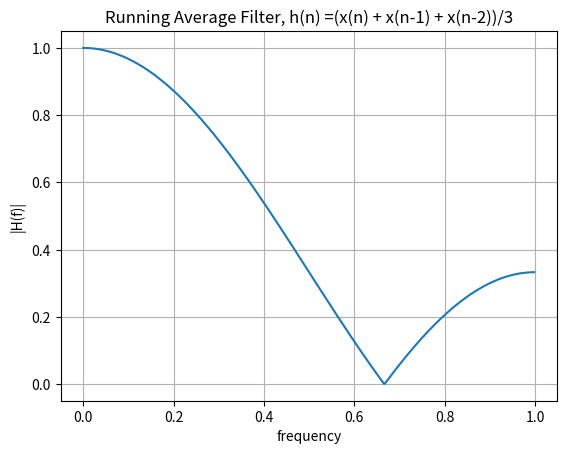
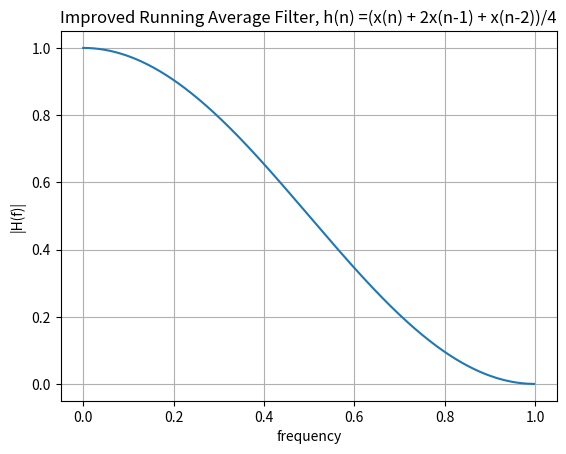
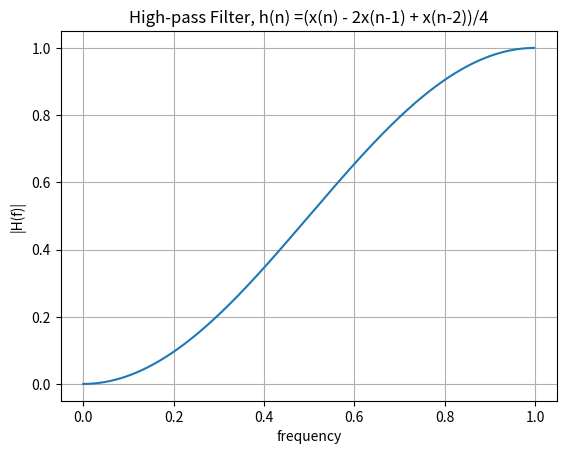
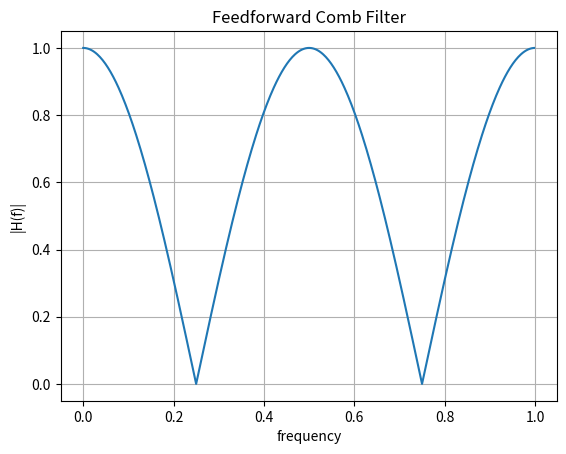
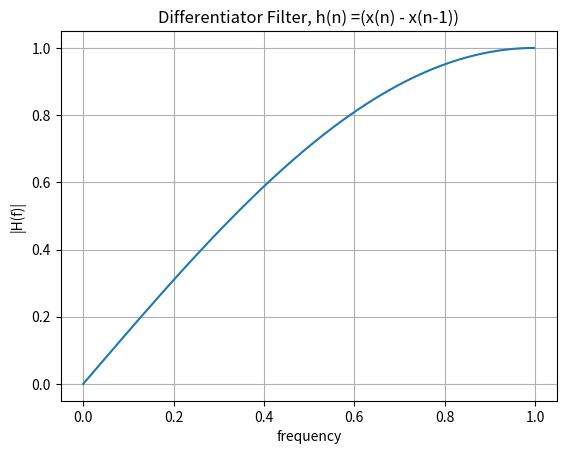
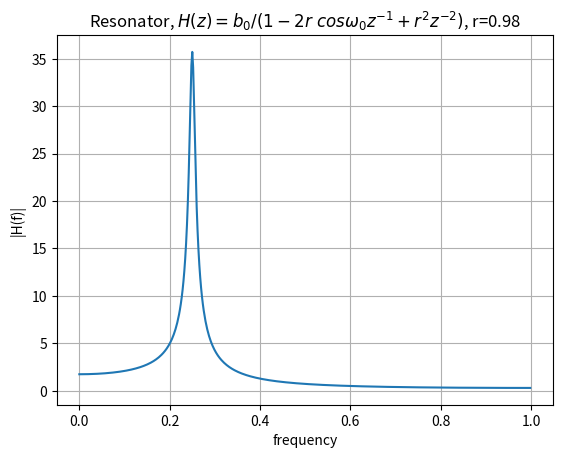
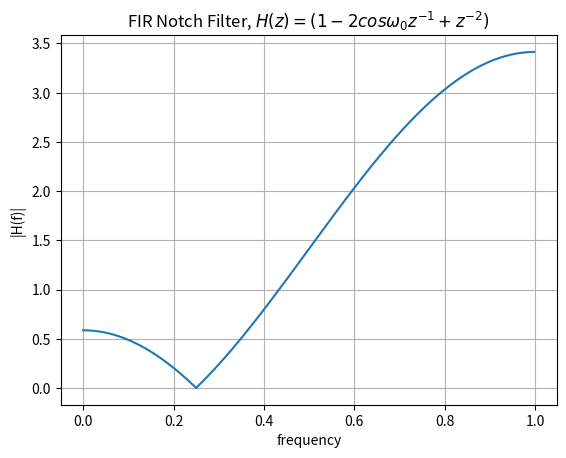
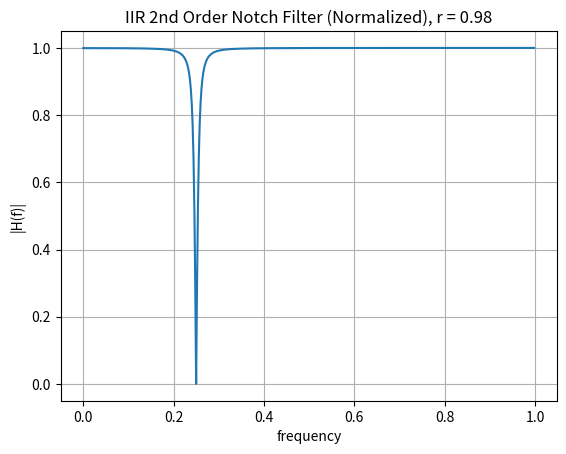
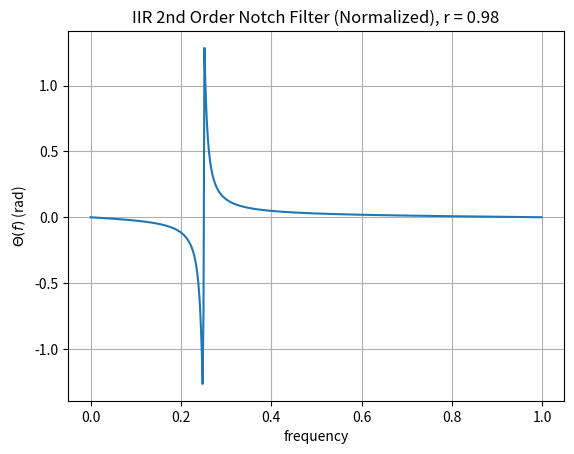
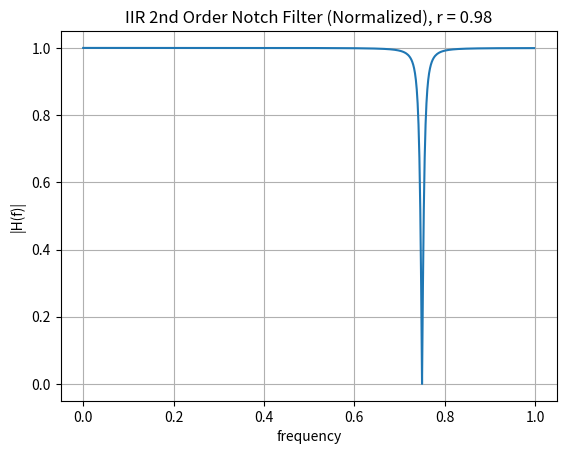
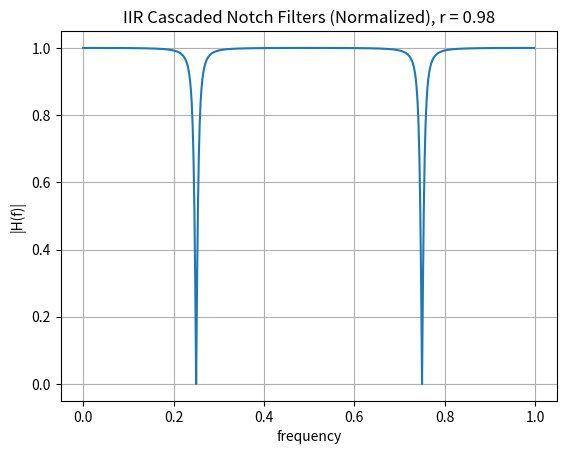

Reproduce these figures in Python, in order.
'''
    Homework 10
'''
import numpy as np
import matplotlib.pyplot as plt
from scipy import signal

fs = 2
# 10.1 (a) Running average filter y(n) = (x(n) + x(n-1) + x(n-2))/3
a = 3
b =[1, 1, 1]
freq, h = signal.freqz(b, a, fs=fs)
plt.plot(freq,abs(h))
plt.grid()
plt.xlabel('frequency')
plt.ylabel('|H(f)|')
plt.title('Running Average Filter, h(n) =(x(n) + x(n-1) + x(n-2))/3')
# 10.1 (b) Improved running average filter h(n) =(x(n) + 2x(n-1) + x(n-2))/4
a = 4
b = [1, 2, 1]
freq, h = signal.freqz(b, a, fs=fs)
plt.figure()
plt.plot(freq,abs(h))
plt.grid()
plt.xlabel('frequency')
plt.ylabel('|H(f)|')
plt.title('Improved Running Average Filter, h(n) =(x(n) + 2x(n-1) + x(n-2))/4')
# 10.1 (c) High-pass Filter
# h(n) =(x(n) - 2x(n-1) + x(n-2))/4
a = 4
b = [1, -2, 1]
freq, h = signal.freqz(b, a, fs=fs)
plt.figure()
plt.plot(freq,abs(h))
plt.grid()
plt.xlabel('frequency')
plt.ylabel('|H(f)|')
plt.title('High-pass Filter, h(n) =(x(n) - 2x(n-1) + x(n-2))/4')
# 10.1 (d) Comb Filter
# h(n) =(x(n) + x(n-4))
a = 2
b = [1, 0, 0, 0, 1]
freq, h = signal.freqz(b, a, fs=fs)
plt.figure()
plt.plot(freq,abs(h))
plt.grid()
plt.xlabel('frequency')
plt.ylabel('|H(f)|')
plt.title('Feedforward Comb Filter')
# 10,1 (e) Differentiator Filter
# h(n) =(x(n) - x(n-1))
a = 2
b = [1, -1]
freq, h = signal.freqz(b, a, fs=fs)
plt.figure()
plt.plot(freq,abs(h))
plt.grid()
plt.xlabel('frequency')
plt.ylabel('|H(f)|')
plt.title('Differentiator Filter, h(n) =(x(n) - x(n-1))')
plt.show()

## 10.2 Resonator
#  H(z) = b0 /(1 - 2r cos w0 z^-1 + r^2 z^-2)
w0 = np.pi/4
r = 0.98 
b0 = 1
a1 = [1, -2*r*np.cos(w0), r**2]
freq, h = signal.freqz(b0, a1, fs=fs)
plt.figure()
plt.plot(freq,abs(h))
plt.grid()
plt.xlabel('frequency')
plt.ylabel('|H(f)|')
plt.title(r'Resonator, $H(z) = b_0 /(1 - 2r\ cos \omega_0 z^{-1} + r^2 z^{-2})$,'+fr' r={r}')
## 10.3 FIR Notch filter
#  H(z) = (1 - 2r cos w0 z^-1 + r^2 z^-2)
w0 = np.pi/4
a2 = 1
b2 = [1, -2*np.cos(w0), 1]
freq, h = signal.freqz(b2, a2, fs=fs)
plt.figure()
plt.plot(freq,abs(h))
plt.grid()
plt.xlabel('frequency')
plt.ylabel('|H(f)|')
plt.title(r'FIR Notch Filter, $H(z) = (1 - 2 cos \omega_0 z^{-1} + z^{-2})$')
## 10.4 IIR Notch Filter 
b0 = (1 + r**2 + 2*r*np.cos(w0))/(2 + 2*np.cos(w0))
b3 = b0*np.array(b2)
a3 = np.array(a1)
freq, h = signal.freqz(b3, a3, fs=fs)
plt.figure()
plt.plot(freq,abs(h))
plt.grid()
plt.xlabel('frequency')
plt.ylabel('|H(f)|')
plt.title(fr'IIR 2nd Order Notch Filter (Normalized), r = {r}')
# Phase
plt.figure()
plt.plot(freq,np.angle(h))
plt.grid()
plt.xlabel('frequency')
plt.ylabel(r'$\Theta(f)$ (rad)')
plt.title(fr'IIR 2nd Order Notch Filter (Normalized), r = {r}')
plt.show()

# Cascade 2nd Notch Filter
w1 = 3*np.pi/4
b4 = np.array([1, -2*np.cos(w1), 1])
b0 = (1 + r**2 + 2*r*np.cos(w1))/(2 + 2*np.cos(w1))
b4 = b0*b4
a4 = np.array([1, -2*r*np.cos(w1), r**2])
freq, h = signal.freqz(b4, a4, fs=fs)
plt.figure()
plt.plot(freq,abs(h))
plt.grid()
plt.xlabel('frequency')
plt.ylabel('|H(f)|')
plt.title(fr'IIR 2nd Order Notch Filter (Normalized), r = {r}')
plt.show()

b = np.polymul(b3,b4)
a = np.polymul(a3,a4)
freq, h = signal.freqz(b, a, fs=fs)
plt.figure()
plt.plot(freq,abs(h))
plt.grid()
plt.xlabel('frequency')
plt.ylabel('|H(f)|')
plt.title(fr'IIR Cascaded Notch Filters (Normalized), r = {r}')
plt.show()
